Dataset: terbisa-cls-v2 (GitHub, nirmalasz/isyara). Classes: anda, apa, berhenti, bodoh, cantik, halo, hati hati, lelah, maaf, makan, mau, membaca, nama, sama sama, saya, siapa, sombong, takut, terima kasih.

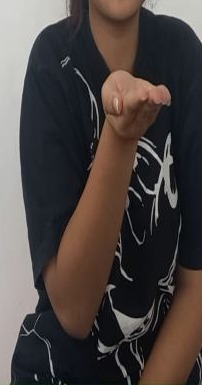
Label: terima kasih

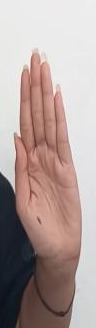
Label: halo

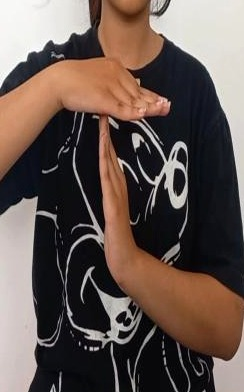
Label: berhenti

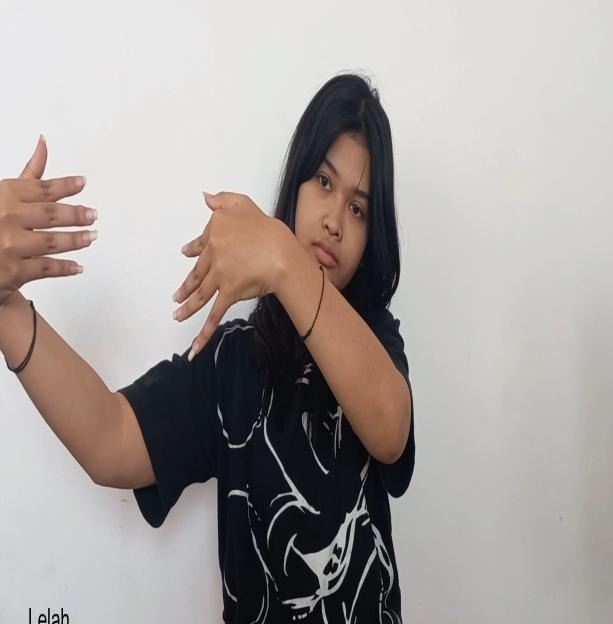
Label: lelah

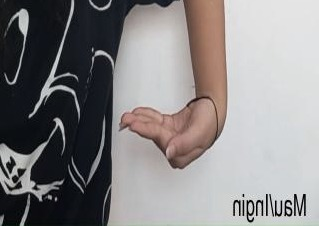
Label: mau

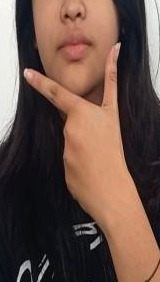
Label: cantik
